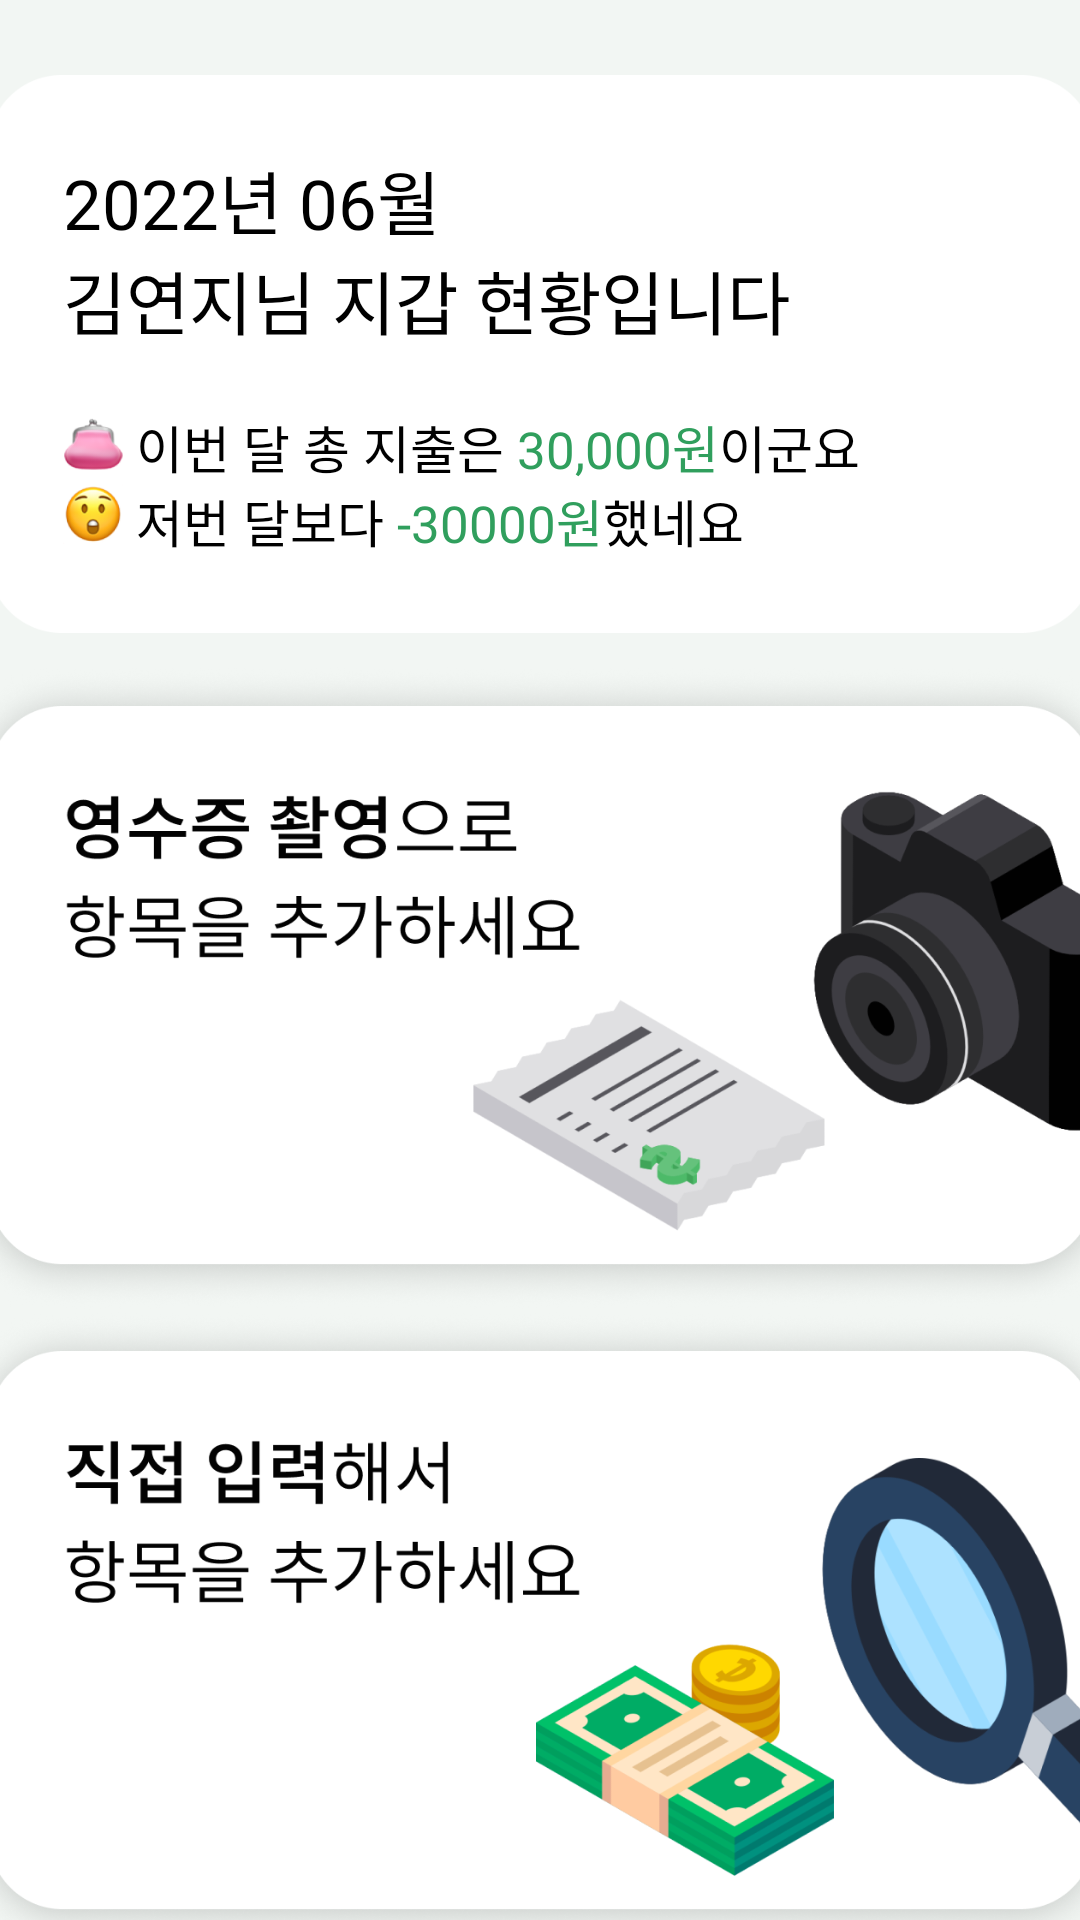

Here is an Android app screen rendered from its layout file. Give the layout XML and the strings, colors and styles it references.
<!-- AndroidManifest.xml: application theme Theme.OneByOne -->
<!-- res/layout/fragment_home.xml -->
<?xml version="1.0" encoding="utf-8"?>
<androidx.constraintlayout.widget.ConstraintLayout
        xmlns:android="http://schemas.android.com/apk/res/android"
        xmlns:tools="http://schemas.android.com/tools"
        android:layout_width="match_parent"
        android:layout_height="match_parent" xmlns:app="http://schemas.android.com/apk/res-auto"
        android:background="#F2F6F3"
        tools:context=".HomeFragment">

    <LinearLayout android:layout_width="369dp"
                  android:layout_height="186dp"
                  android:orientation="vertical"
                  android:id="@+id/home_box_status"
                  android:background="@drawable/home_box_status"
                  app:layout_constraintLeft_toLeftOf="parent"
                  app:layout_constraintRight_toRightOf="parent"
                  app:layout_constraintTop_toTopOf="parent"
                  android:padding="25dp"
                  android:layout_marginTop="25dp">

        <TextView android:id="@+id/home_status_text1"
                  android:layout_width="wrap_content"
                  android:layout_height="wrap_content"
                  android:includeFontPadding="false"
                  android:fontFamily="@font/notocjk_bold"
                  android:text="2022년 06월"
                  android:textSize="23dp"
                  android:textColor="@color/black"/>

        <TextView android:id="@+id/home_status_text2"
                  android:layout_width="wrap_content"
                  android:layout_height="wrap_content"
                  android:includeFontPadding="false"
                  android:fontFamily="@font/notocjk_demilight"
                  android:text="김연지님 지갑 현황입니다"
                  android:textSize="23dp"
                  android:textColor="@color/black"/>

        <LinearLayout android:layout_width="match_parent"
                      android:layout_height="match_parent"
                      android:layout_marginTop="20dp"
                      android:orientation="horizontal">


            <LinearLayout android:layout_width="match_parent"
                          android:layout_height="wrap_content"
                          android:orientation="vertical">
                <LinearLayout android:layout_width="wrap_content"
                              android:layout_height="wrap_content"
                              android:orientation="horizontal">
                    <ImageView
                            android:layout_width="20dp"
                            android:layout_height="20dp"
                            android:src="@drawable/home_icon1"/>
                    <TextView android:layout_width="wrap_content"
                              android:layout_height="wrap_content"
                              android:textSize="17dp"
                              android:textColor="@color/black"
                              android:includeFontPadding="false"
                              android:fontFamily="@font/notocjk_demilight"
                              android:text=" 이번 달 총 지출은 "/>

                    <TextView android:layout_width="wrap_content"
                              android:layout_height="wrap_content"
                              android:id="@+id/home_detailtext1"
                              android:textSize="17dp"
                              android:textColor="#309F5D"
                              android:includeFontPadding="false"
                              android:fontFamily="@font/notocjk_bold"
                              android:text="30,000원"/>

                    <TextView android:layout_width="wrap_content"
                              android:layout_height="wrap_content"
                              android:textSize="17dp"
                              android:textColor="@color/black" android:includeFontPadding="false"
                              android:fontFamily="@font/notocjk_demilight"
                              android:text="이군요"/>
                </LinearLayout>

                <LinearLayout android:layout_width="wrap_content"
                              android:layout_height="wrap_content"
                              android:orientation="horizontal">

                    <ImageView
                            android:layout_width="20dp"
                            android:layout_height="20dp"
                            android:src="@drawable/home_icon2"/>

                    <TextView android:layout_width="wrap_content"
                              android:layout_height="wrap_content"
                              android:textColor="@color/black"
                              android:textSize="17dp"
                              android:fontFamily="@font/notocjk_demilight"
                              android:includeFontPadding="false"
                              android:text=" 저번 달보다 "/>

                    <TextView android:layout_width="wrap_content"
                              android:layout_height="wrap_content"
                              android:id="@+id/home_detailtext2"
                              android:textColor="#309F5D"
                              android:textSize="17dp"
                              android:fontFamily="@font/notocjk_bold"
                              android:includeFontPadding="false"
                              android:text="-30000원"/>


                    <TextView android:layout_width="wrap_content"
                              android:layout_height="wrap_content"
                              android:textColor="@color/black" android:textSize="17dp"
                              android:fontFamily="@font/notocjk_demilight"
                              android:includeFontPadding="false"
                              android:text="했네요"/>

                </LinearLayout>
            </LinearLayout>


        </LinearLayout>


    </LinearLayout>


    <ImageView android:layout_width="397dp"
               android:layout_height="215dp"
               android:id="@+id/home_box_camera"
               android:src="@drawable/home_box_camera"
               app:layout_constraintLeft_toLeftOf="parent"
               app:layout_constraintRight_toRightOf="parent"
               app:layout_constraintTop_toBottomOf="@+id/home_box_status"
               android:layout_marginTop="11dp"/>

    <ImageView android:layout_width="397dp"
               android:layout_height="215dp"
               android:id="@+id/home_box_self"
               android:src="@drawable/home_box_self"
               app:layout_constraintLeft_toLeftOf="parent"
               app:layout_constraintRight_toRightOf="parent"
               app:layout_constraintTop_toBottomOf="@+id/home_box_camera"
    />

    <View android:layout_width="match_parent"
          android:layout_height="20dp"
          android:id="@+id/home_bottomview"
          app:layout_constraintTop_toBottomOf="@+id/home_box_self"
    />

    
    <ImageView
            android:id="@+id/home_loading"
            android:layout_width="match_parent"
            android:layout_height="wrap_content"
            android:visibility="gone"
            android:scaleType="centerCrop"
            app:layout_constraintTop_toTopOf="parent"
            app:layout_constraintBottom_toBottomOf="parent"
            android:layout_marginBottom="105dp"
            android:src="@drawable/onebyone_loading"/>

</androidx.constraintlayout.widget.ConstraintLayout>
<!-- resources referenced by this layout -->
<resources>
  <color name="black">#FF000000</color>
  <!-- drawable home_box_camera: png bitmap (drawable-v24, 206480 bytes) -->
  <!-- drawable home_box_self: png bitmap (drawable-v24, 222411 bytes) -->
  <!-- drawable home_box_status: png bitmap (drawable-v24, 6821 bytes) -->
  <!-- drawable home_icon1: png bitmap (drawable-v24, 6974 bytes) -->
  <!-- drawable home_icon2: png bitmap (drawable-v24, 9808 bytes) -->
  <!-- drawable onebyone_loading: png bitmap (drawable-v24, 30344 bytes) -->
  <style name="Theme.OneByOne" parent="Theme.MaterialComponents.DayNight.NoActionBar">
          
          <item name="colorPrimary">#309F5D</item>
          <item name="colorPrimaryVariant">#309F5D</item>
          <item name="colorOnPrimary">@color/white</item>
          
          <item name="colorSecondary">#309F5D</item>
          <item name="colorSecondaryVariant">#309F5D</item>
          <item name="colorOnSecondary">@color/black</item>
          
          <item name="android:statusBarColor" tools:targetApi="l">#ffffff</item>
          <item name="android:windowLightStatusBar">true</item>
  
          
      </style>
  <color name="white">#FFFFFFFF</color>
</resources>
